Run: headless pygame with SDL's dummy video driver; simulated clock (each Clock.tick advances the game by its frame time, no real sleeping); random seed 0; keys injected as events and as key.get_pressed() state; no mouse input.
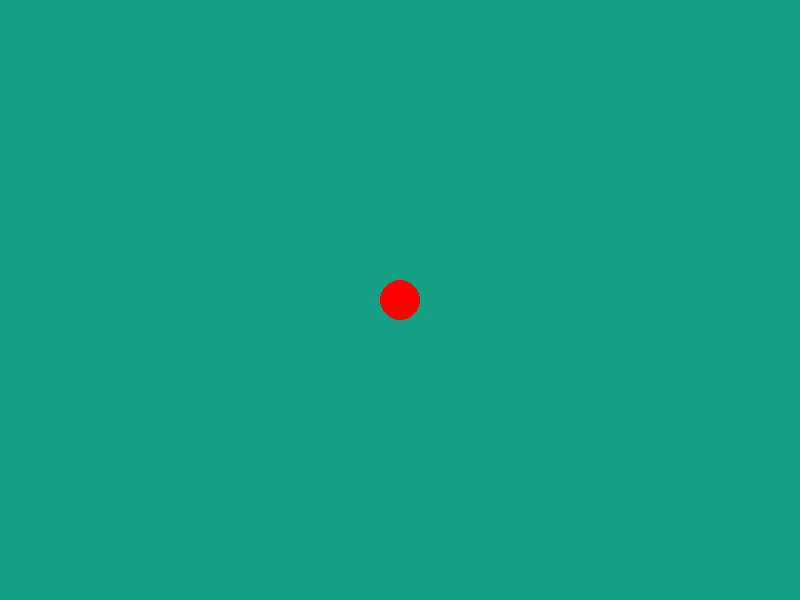
Frame 1 of 4 · flips 1–60 · no input
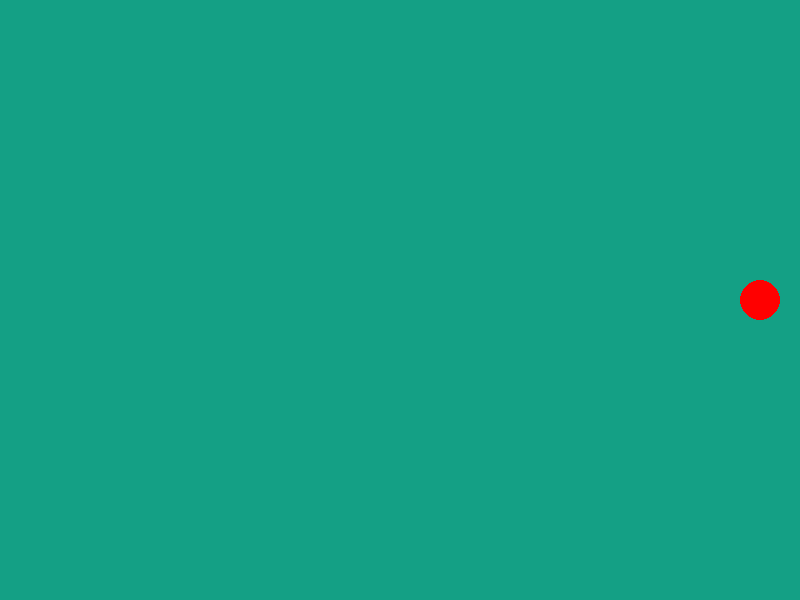
Frame 2 of 4 · flips 61–180 · tapped SPACE, RETURN · held RIGHT (→), D
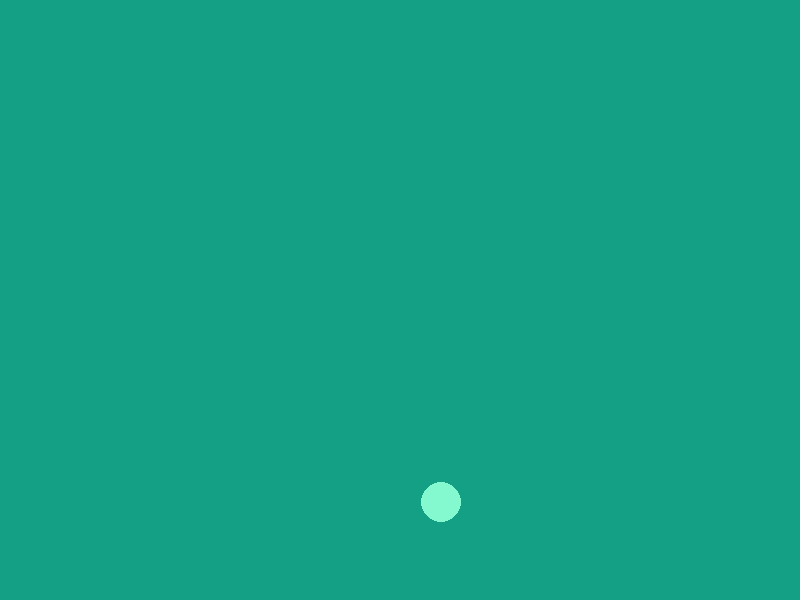
Frame 3 of 4 · flips 181–300 · held DOWN (↓), S
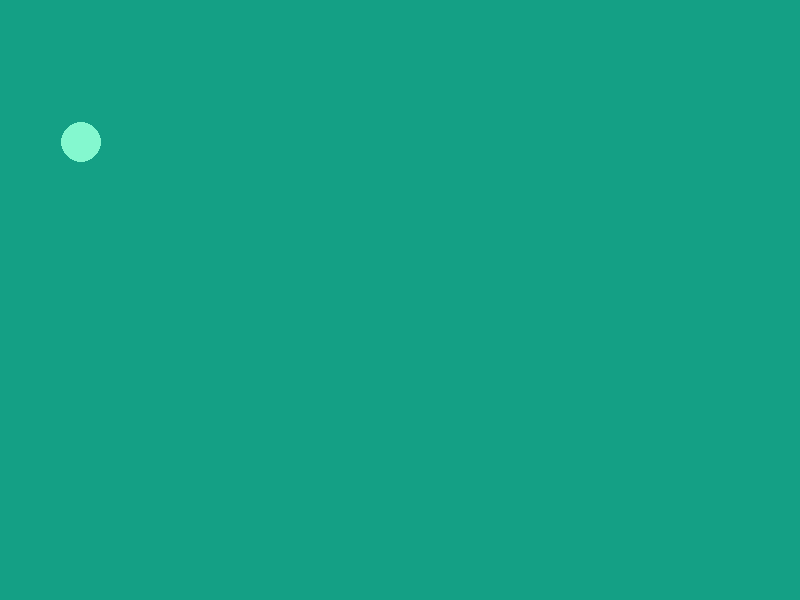
Frame 4 of 4 · flips 301–420 · held LEFT (←), A, UP (↑), W

The pygame program that drew these frames:

import pygame 
import sys 
import random
pygame.init()

SCREEN_WIDTH = 800
SCREEN_HEIGHT = 600
GREEN = (20,160,133)

#Ball Parameters 
ball_x = 400
ball_y = 300
ball_radius = 20
ball_x_speed = 0
ball_y_speed = 0
ball_color = pygame.Color("red")
# Create the game window

window = pygame.display.set_mode((SCREEN_WIDTH, SCREEN_HEIGHT))

pygame.display.set_caption("My first pygame Game")

# time and fast of game
clock = pygame.time.Clock()

# random color function

def random_color():
    return(random.randint(0,255), random.randint(0,255), random.randint(0,255))


# Game loop
while True:

    # event handling
    for event in pygame.event.get():
        if event.type == pygame.QUIT:
            pygame.quit()
            sys.exit()

        if event.type == pygame.KEYDOWN:
            if event.key == pygame.K_RIGHT:
                ball_x_speed = 3 # make the ball move right
            if event.key == pygame.K_LEFT:
                ball_x_speed = -3 # make the ball move left
            elif event.key == pygame.K_UP:
                ball_y_speed = -3 # make the ball move up
            elif event.key == pygame.K_DOWN:
                ball_y_speed = 3 # make the ball move down

                


    # updating positions
    ball_x += ball_x_speed
    ball_y += ball_y_speed

    # COLLISION DETECTION
    collision = False # this variable will be used to check if the ball has collided with any wall

    #right wall

    if ball_x + ball_radius > SCREEN_WIDTH:
        ball_x = SCREEN_WIDTH - ball_radius
        ball_x_speed = -ball_x_speed # reverse the x speed to bounce back
        collision = True


    #left wall
    if ball_x - ball_radius < 0:
        ball_x = ball_radius
        ball_x_speed = -ball_x_speed # reverse the x speed to bounce back
        collision = True


    #bottom wall
    if ball_y + ball_radius > SCREEN_HEIGHT:
        ball_y = SCREEN_HEIGHT - ball_radius
        ball_y_speed = -ball_y_speed # reverse the y speed to bounce back       
        collision = True


    #top wall
    if ball_y - ball_radius < 0:
        ball_y = ball_radius
        ball_y_speed = -ball_y_speed # reverse the y speed to bounce back
        collision = True
    
    # change color
    if collision:
        ball_color = random_color()

    # drawing
    window.fill(GREEN) # fill the background with GREEN
    pygame.draw.circle(window, ball_color, (ball_x, ball_y), ball_radius)

    pygame.display.update()
    clock.tick(60) # 60 frames per second
